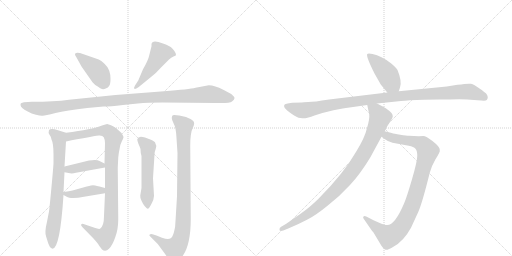
t = 0.00 s
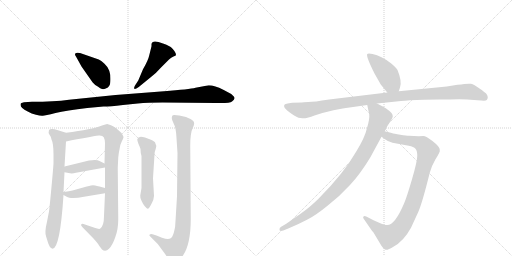
t = 2.17 s
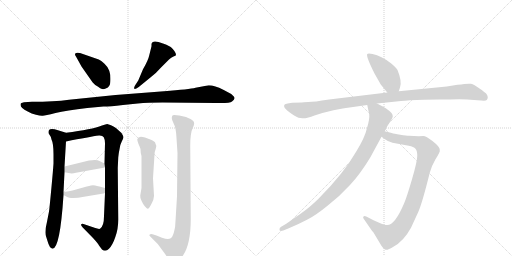
t = 4.34 s
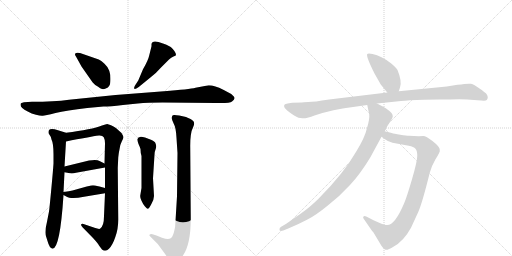
t = 6.51 s
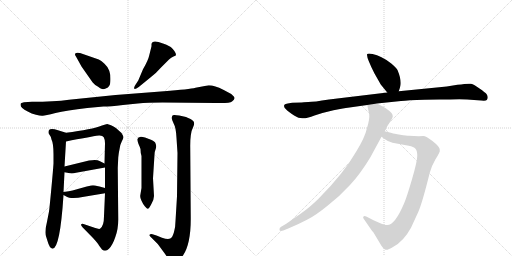
t = 8.68 s
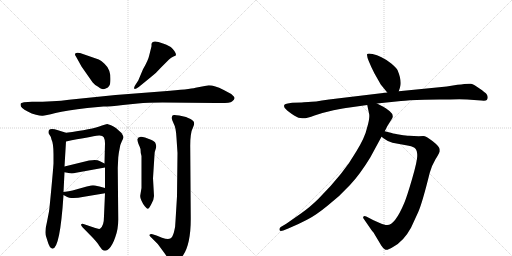
t = 10.85 s

The animated SVG that drew these frames (rendered in a browser with its animation timeline set to each time). Animation: 13 CSS @keyframes rules; one cycle of 10.85 s.

<svg version="1.1" viewBox="0 0 2048 1024" xmlns="http://www.w3.org/2000/svg">
  <g stroke="lightgray" stroke-dasharray="1,1" stroke-width="1" transform="scale(4, 4)">
    <line x1="0" y1="0" x2="256" y2="256"></line>
    <line x1="256" y1="0" x2="0" y2="256"></line>
    <line x1="128" y1="0" x2="128" y2="256"></line>
    <line x1="0" y1="128" x2="256" y2="128"></line>
    <line x1="256" y1="0" x2="512" y2="256"></line>
    <line x1="512" y1="0" x2="256" y2="256"></line>
    <line x1="384" y1="0" x2="384" y2="256"></line>
    <line x1="256" y1="128" x2="512" y2="128"></line>
  </g>
<g transform="scale(1, -1) translate(0, -850)">
   <style type="text/css">
    @keyframes keyframes0 {
      from {
       stroke: black;
       stroke-dashoffset: 416;
       stroke-width: 128;
       }
       58% {
       animation-timing-function: step-end;
       stroke: black;
       stroke-dashoffset: 0;
       stroke-width: 128;
       }
       to {
       stroke: black;
       stroke-width: 1024;
       }
       }
       #make-me-a-hanzi-animation-0 {
         animation: keyframes0 0.588542s both;
         animation-delay: 0.000000s;
         animation-timing-function: linear;
       }
    @keyframes keyframes1 {
      from {
       stroke: black;
       stroke-dashoffset: 480;
       stroke-width: 128;
       }
       61% {
       animation-timing-function: step-end;
       stroke: black;
       stroke-dashoffset: 0;
       stroke-width: 128;
       }
       to {
       stroke: black;
       stroke-width: 1024;
       }
       }
       #make-me-a-hanzi-animation-1 {
         animation: keyframes1 0.640625s both;
         animation-delay: 0.588542s;
         animation-timing-function: linear;
       }
    @keyframes keyframes2 {
      from {
       stroke: black;
       stroke-dashoffset: 1097;
       stroke-width: 128;
       }
       78% {
       animation-timing-function: step-end;
       stroke: black;
       stroke-dashoffset: 0;
       stroke-width: 128;
       }
       to {
       stroke: black;
       stroke-width: 1024;
       }
       }
       #make-me-a-hanzi-animation-2 {
         animation: keyframes2 1.142741s both;
         animation-delay: 1.229167s;
         animation-timing-function: linear;
       }
    @keyframes keyframes3 {
      from {
       stroke: black;
       stroke-dashoffset: 731;
       stroke-width: 128;
       }
       70% {
       animation-timing-function: step-end;
       stroke: black;
       stroke-dashoffset: 0;
       stroke-width: 128;
       }
       to {
       stroke: black;
       stroke-width: 1024;
       }
       }
       #make-me-a-hanzi-animation-3 {
         animation: keyframes3 0.844889s both;
         animation-delay: 2.371908s;
         animation-timing-function: linear;
       }
    @keyframes keyframes4 {
      from {
       stroke: black;
       stroke-dashoffset: 962;
       stroke-width: 128;
       }
       76% {
       animation-timing-function: step-end;
       stroke: black;
       stroke-dashoffset: 0;
       stroke-width: 128;
       }
       to {
       stroke: black;
       stroke-width: 1024;
       }
       }
       #make-me-a-hanzi-animation-4 {
         animation: keyframes4 1.032878s both;
         animation-delay: 3.216797s;
         animation-timing-function: linear;
       }
    @keyframes keyframes5 {
      from {
       stroke: black;
       stroke-dashoffset: 408;
       stroke-width: 128;
       }
       57% {
       animation-timing-function: step-end;
       stroke: black;
       stroke-dashoffset: 0;
       stroke-width: 128;
       }
       to {
       stroke: black;
       stroke-width: 1024;
       }
       }
       #make-me-a-hanzi-animation-5 {
         animation: keyframes5 0.582031s both;
         animation-delay: 4.249674s;
         animation-timing-function: linear;
       }
    @keyframes keyframes6 {
      from {
       stroke: black;
       stroke-dashoffset: 409;
       stroke-width: 128;
       }
       57% {
       animation-timing-function: step-end;
       stroke: black;
       stroke-dashoffset: 0;
       stroke-width: 128;
       }
       to {
       stroke: black;
       stroke-width: 1024;
       }
       }
       #make-me-a-hanzi-animation-6 {
         animation: keyframes6 0.582845s both;
         animation-delay: 4.831706s;
         animation-timing-function: linear;
       }
    @keyframes keyframes7 {
      from {
       stroke: black;
       stroke-dashoffset: 535;
       stroke-width: 128;
       }
       64% {
       animation-timing-function: step-end;
       stroke: black;
       stroke-dashoffset: 0;
       stroke-width: 128;
       }
       to {
       stroke: black;
       stroke-width: 1024;
       }
       }
       #make-me-a-hanzi-animation-7 {
         animation: keyframes7 0.685384s both;
         animation-delay: 5.414551s;
         animation-timing-function: linear;
       }
    @keyframes keyframes8 {
      from {
       stroke: black;
       stroke-dashoffset: 914;
       stroke-width: 128;
       }
       75% {
       animation-timing-function: step-end;
       stroke: black;
       stroke-dashoffset: 0;
       stroke-width: 128;
       }
       to {
       stroke: black;
       stroke-width: 1024;
       }
       }
       #make-me-a-hanzi-animation-8 {
         animation: keyframes8 0.993815s both;
         animation-delay: 6.099935s;
         animation-timing-function: linear;
       }
    @keyframes keyframes9 {
      from {
       stroke: black;
       stroke-dashoffset: 433;
       stroke-width: 128;
       }
       58% {
       animation-timing-function: step-end;
       stroke: black;
       stroke-dashoffset: 0;
       stroke-width: 128;
       }
       to {
       stroke: black;
       stroke-width: 1024;
       }
       }
       #make-me-a-hanzi-animation-9 {
         animation: keyframes9 0.602376s both;
         animation-delay: 7.093750s;
         animation-timing-function: linear;
       }
    @keyframes keyframes10 {
      from {
       stroke: black;
       stroke-dashoffset: 1063;
       stroke-width: 128;
       }
       78% {
       animation-timing-function: step-end;
       stroke: black;
       stroke-dashoffset: 0;
       stroke-width: 128;
       }
       to {
       stroke: black;
       stroke-width: 1024;
       }
       }
       #make-me-a-hanzi-animation-10 {
         animation: keyframes10 1.115072s both;
         animation-delay: 7.696126s;
         animation-timing-function: linear;
       }
    @keyframes keyframes11 {
      from {
       stroke: black;
       stroke-dashoffset: 956;
       stroke-width: 128;
       }
       76% {
       animation-timing-function: step-end;
       stroke: black;
       stroke-dashoffset: 0;
       stroke-width: 128;
       }
       to {
       stroke: black;
       stroke-width: 1024;
       }
       }
       #make-me-a-hanzi-animation-11 {
         animation: keyframes11 1.027995s both;
         animation-delay: 8.811198s;
         animation-timing-function: linear;
       }
    @keyframes keyframes12 {
      from {
       stroke: black;
       stroke-dashoffset: 932;
       stroke-width: 128;
       }
       75% {
       animation-timing-function: step-end;
       stroke: black;
       stroke-dashoffset: 0;
       stroke-width: 128;
       }
       to {
       stroke: black;
       stroke-width: 1024;
       }
       }
       #make-me-a-hanzi-animation-12 {
         animation: keyframes12 1.008464s both;
         animation-delay: 9.839193s;
         animation-timing-function: linear;
       }
</style>
<path d="M 395 612 L 320 638 Q 299 642 300 633 Q 299 630 305 622 L 326 584 L 370 521 Q 379 510 391 504 Q 402 495 408 494 Q 414 492 423 496 Q 433 499 437 507 Q 442 514 442 534 Q 442 553 437 567 Q 433 581 418 595 Q 404 608 395 612 Z" fill="lightgray"></path> 
<path d="M 553 528 L 540 508 Q 534 497 538 495 Q 539 491 555 502 L 604 542 Q 625 558 646 582 L 675 611 Q 685 620 694 624 Q 704 627 704 630 Q 704 643 683 662 Q 664 673 652 676 Q 608 694 606 673 L 606 665 L 597 629 Q 593 609 572 573 L 553 528 Z" fill="lightgray"></path> 
<path d="M 835 509 L 782 499 Q 758 493 656 485 L 462 470 L 276 451 Q 216 443 128 443 L 96 441 L 86 438 Q 82 437 82 431 Q 82 424 89 418 Q 96 412 111 404 Q 126 395 144 391 Q 162 386 171 387 Q 180 387 222 398 Q 265 408 349 418 L 414 424 Q 430 423 492 430 L 551 436 Q 592 440 650 440 L 862 438 Q 919 436 928 444 Q 938 452 938 457 Q 939 462 925 474 L 893 491 Q 859 509 835 509 Z" fill="lightgray"></path> 
<path d="M 185 -98 L 190 -114 Q 198 -143 210 -145 Q 240 -145 254 70 L 254 82 L 258 161 L 258 184 L 264 284 C 266 314 266 318 264 319 L 232 329 Q 204 338 196 330 Q 192 318 198 311 Q 204 304 206 292 Q 214 276 214 233 L 214 196 Q 212 166 205 92 Q 198 17 196 4 L 188 -37 Q 177 -81 185 -98 Z" fill="lightgray"></path> 
<path d="M 420 77 L 416 -14 Q 416 -55 400 -65 Q 394 -67 378 -61 L 334 -46 Q 328 -44 325 -47 Q 322 -51 330 -59 L 372 -102 Q 394 -126 396 -132 L 408 -148 Q 422 -159 436 -145 Q 450 -131 461 -99 Q 473 -67 473 -28 L 471 179 L 473 220 Q 475 240 479 258 Q 480 270 487 284 Q 494 297 494 301 Q 494 305 486 318 L 466 336 Q 464 338 454 344 L 444 349 L 429 354 Q 424 354 408 348 Q 368 332 264 319 C 234 315 235 278 264 284 Q 358 303 396 308 Q 410 309 415 301 Q 420 292 420 277 L 418 196 L 420 180 L 420 98 L 420 77 Z" fill="lightgray"></path> 
<path d="M 258 161 L 280 157 Q 290 155 304 159 L 420 180 C 442 184 442 184 418 196 L 398 206 Q 388 213 356 208 L 258 184 C 229 177 228 166 258 161 Z" fill="lightgray"></path> 
<path d="M 254 70 L 267 63 Q 274 58 294 58 Q 314 58 330 62 L 420 77 C 450 82 449 90 420 98 L 398 104 Q 376 109 372 109 Q 368 109 347 104 L 290 88 Q 278 85 254 82 C 236 80 236 80 254 70 Z" fill="lightgray"></path> 
<path d="M 616 66 L 612 137 L 618 231 Q 618 243 623 255 Q 628 267 620 281 Q 612 288 604 291 L 580 300 Q 553 309 549 293 Q 549 286 554 274 Q 560 261 562 254 Q 562 238 566 226 L 566 98 L 561 68 Q 560 58 566 47 Q 572 33 580 24 Q 588 15 591 15 Q 595 14 605 33 Q 616 52 616 66 Z" fill="lightgray"></path> 
<path d="M 710 238 L 708 65 L 702 -34 Q 702 -56 696 -78 Q 690 -100 681 -104 Q 672 -109 648 -101 L 626 -92 L 610 -87 Q 603 -84 599 -88 Q 595 -92 601 -96 L 631 -126 L 656 -160 Q 680 -196 690 -196 Q 696 -196 701 -194 Q 706 -193 714 -190 Q 722 -187 732 -172 Q 763 -127 763 -25 L 761 258 Q 760 318 772 340 Q 778 353 776 360 Q 776 366 762 374 Q 748 381 744 382 L 717 388 Q 696 392 691 389 Q 687 385 687 378 Q 687 370 695 355 Q 704 340 706 298 L 710 238 Z" fill="lightgray"></path> 
<path d="M 1595 485 L 1600 500 Q 1609 524 1590 570 Q 1585 580 1565 596 Q 1545 612 1526 621 Q 1508 630 1490 634 Q 1473 638 1469 634 Q 1463 626 1498 556 L 1523 512 L 1549 480 C 1568 457 1586 457 1595 485 Z" fill="lightgray"></path> 
<path d="M 1207 440 L 1169 439 Q 1140 436 1137 430 Q 1135 424 1139 418 Q 1145 410 1166 395 Q 1188 379 1201 378 Q 1215 376 1221 377 Q 1228 377 1258 388 Q 1289 399 1334 409 Q 1380 418 1391 419 L 1469 430 L 1508 436 L 1604 446 Q 1630 449 1697 451 L 1757 452 Q 1803 452 1837 453 Q 1871 453 1896 450 L 1925 448 Q 1943 446 1947 450 Q 1951 454 1951 461 Q 1951 467 1946 474 Q 1941 480 1918 496 Q 1896 512 1884 515 Q 1872 517 1830 511 L 1787 504 L 1595 485 L 1549 480 L 1316 452 Q 1255 442 1233 442 Q 1211 442 1207 440 Z" fill="lightgray"></path> 
<path d="M 1526 303 L 1537 295 Q 1554 282 1570 279 L 1635 267 Q 1655 263 1662 255 Q 1669 247 1669 226 Q 1669 205 1648 133 Q 1627 61 1617 38 Q 1580 -50 1549 -50 Q 1541 -51 1519 -42 L 1494 -31 L 1465 -16 Q 1457 -12 1454 -16 Q 1451 -20 1454 -24 L 1485 -69 Q 1488 -74 1494 -80 L 1525 -132 Q 1532 -143 1540 -148 Q 1548 -153 1572 -138 Q 1614 -116 1644 -61 L 1673 2 Q 1689 38 1719 159 Q 1728 190 1742 213 Q 1756 235 1759 244 L 1759 252 Q 1759 263 1731 285 Q 1704 306 1693 306 Q 1683 306 1675 305 L 1636 307 Q 1627 307 1601 311 Q 1575 315 1567 318 L 1539 325 C 1510 332 1502 321 1526 303 Z" fill="lightgray"></path> 
<path d="M 1469 430 L 1477 392 Q 1479 374 1468 338 Q 1460 301 1425 244 Q 1375 156 1273 54 Q 1237 19 1205 -3 L 1145 -45 L 1123 -58 Q 1117 -62 1118 -69 Q 1119 -77 1133 -72 L 1153 -64 Q 1196 -46 1228 -29 Q 1261 -13 1310 27 Q 1360 66 1400 110 Q 1441 154 1481 220 L 1526 303 L 1539 325 L 1549 345 L 1569 377 Q 1576 391 1559 405 Q 1543 418 1533 423 L 1508 436 C 1481 450 1463 459 1469 430 Z" fill="lightgray"></path> 
      <clipPath id="make-me-a-hanzi-clip-0">
      <path d="M 395 612 L 320 638 Q 299 642 300 633 Q 299 630 305 622 L 326 584 L 370 521 Q 379 510 391 504 Q 402 495 408 494 Q 414 492 423 496 Q 433 499 437 507 Q 442 514 442 534 Q 442 553 437 567 Q 433 581 418 595 Q 404 608 395 612 Z" fill="lightgray"></path>
      </clipPath>
      <path clip-path="url(#make-me-a-hanzi-clip-0)" d="M 309 631 L 386 570 L 418 517 " fill="none" id="make-me-a-hanzi-animation-0" stroke-dasharray="288 576" stroke-linecap="round"></path>

      <clipPath id="make-me-a-hanzi-clip-1">
      <path d="M 553 528 L 540 508 Q 534 497 538 495 Q 539 491 555 502 L 604 542 Q 625 558 646 582 L 675 611 Q 685 620 694 624 Q 704 627 704 630 Q 704 643 683 662 Q 664 673 652 676 Q 608 694 606 673 L 606 665 L 597 629 Q 593 609 572 573 L 553 528 Z" fill="lightgray"></path>
      </clipPath>
      <path clip-path="url(#make-me-a-hanzi-clip-1)" d="M 696 633 L 672 640 L 641 635 L 603 574 L 541 501 " fill="none" id="make-me-a-hanzi-animation-1" stroke-dasharray="352 704" stroke-linecap="round"></path>

      <clipPath id="make-me-a-hanzi-clip-2">
      <path d="M 835 509 L 782 499 Q 758 493 656 485 L 462 470 L 276 451 Q 216 443 128 443 L 96 441 L 86 438 Q 82 437 82 431 Q 82 424 89 418 Q 96 412 111 404 Q 126 395 144 391 Q 162 386 171 387 Q 180 387 222 398 Q 265 408 349 418 L 414 424 Q 430 423 492 430 L 551 436 Q 592 440 650 440 L 862 438 Q 919 436 928 444 Q 938 452 938 457 Q 939 462 925 474 L 893 491 Q 859 509 835 509 Z" fill="lightgray"></path>
      </clipPath>
      <path clip-path="url(#make-me-a-hanzi-clip-2)" d="M 94 429 L 167 415 L 410 445 L 835 474 L 929 457 " fill="none" id="make-me-a-hanzi-animation-2" stroke-dasharray="969 1938" stroke-linecap="round"></path>

      <clipPath id="make-me-a-hanzi-clip-3">
      <path d="M 185 -98 L 190 -114 Q 198 -143 210 -145 Q 240 -145 254 70 L 254 82 L 258 161 L 258 184 L 264 284 C 266 314 266 318 264 319 L 232 329 Q 204 338 196 330 Q 192 318 198 311 Q 204 304 206 292 Q 214 276 214 233 L 214 196 Q 212 166 205 92 Q 198 17 196 4 L 188 -37 Q 177 -81 185 -98 Z" fill="lightgray"></path>
      </clipPath>
      <path clip-path="url(#make-me-a-hanzi-clip-3)" d="M 204 323 L 235 297 L 238 250 L 227 29 L 210 -69 L 210 -136 " fill="none" id="make-me-a-hanzi-animation-3" stroke-dasharray="603 1206" stroke-linecap="round"></path>

      <clipPath id="make-me-a-hanzi-clip-4">
      <path d="M 420 77 L 416 -14 Q 416 -55 400 -65 Q 394 -67 378 -61 L 334 -46 Q 328 -44 325 -47 Q 322 -51 330 -59 L 372 -102 Q 394 -126 396 -132 L 408 -148 Q 422 -159 436 -145 Q 450 -131 461 -99 Q 473 -67 473 -28 L 471 179 L 473 220 Q 475 240 479 258 Q 480 270 487 284 Q 494 297 494 301 Q 494 305 486 318 L 466 336 Q 464 338 454 344 L 444 349 L 429 354 Q 424 354 408 348 Q 368 332 264 319 C 234 315 235 278 264 284 Q 358 303 396 308 Q 410 309 415 301 Q 420 292 420 277 L 418 196 L 420 180 L 420 98 L 420 77 Z" fill="lightgray"></path>
      </clipPath>
      <path clip-path="url(#make-me-a-hanzi-clip-4)" d="M 273 290 L 281 305 L 411 327 L 436 321 L 454 298 L 445 201 L 445 -20 L 436 -72 L 417 -98 L 330 -52 " fill="none" id="make-me-a-hanzi-animation-4" stroke-dasharray="834 1668" stroke-linecap="round"></path>

      <clipPath id="make-me-a-hanzi-clip-5">
      <path d="M 258 161 L 280 157 Q 290 155 304 159 L 420 180 C 442 184 442 184 418 196 L 398 206 Q 388 213 356 208 L 258 184 C 229 177 228 166 258 161 Z" fill="lightgray"></path>
      </clipPath>
      <path clip-path="url(#make-me-a-hanzi-clip-5)" d="M 265 167 L 272 173 L 366 190 L 388 192 L 412 183 " fill="none" id="make-me-a-hanzi-animation-5" stroke-dasharray="280 560" stroke-linecap="round"></path>

      <clipPath id="make-me-a-hanzi-clip-6">
      <path d="M 254 70 L 267 63 Q 274 58 294 58 Q 314 58 330 62 L 420 77 C 450 82 449 90 420 98 L 398 104 Q 376 109 372 109 Q 368 109 347 104 L 290 88 Q 278 85 254 82 C 236 80 236 80 254 70 Z" fill="lightgray"></path>
      </clipPath>
      <path clip-path="url(#make-me-a-hanzi-clip-6)" d="M 262 76 L 287 72 L 413 93 " fill="none" id="make-me-a-hanzi-animation-6" stroke-dasharray="281 562" stroke-linecap="round"></path>

      <clipPath id="make-me-a-hanzi-clip-7">
      <path d="M 616 66 L 612 137 L 618 231 Q 618 243 623 255 Q 628 267 620 281 Q 612 288 604 291 L 580 300 Q 553 309 549 293 Q 549 286 554 274 Q 560 261 562 254 Q 562 238 566 226 L 566 98 L 561 68 Q 560 58 566 47 Q 572 33 580 24 Q 588 15 591 15 Q 595 14 605 33 Q 616 52 616 66 Z" fill="lightgray"></path>
      </clipPath>
      <path clip-path="url(#make-me-a-hanzi-clip-7)" d="M 561 291 L 592 258 L 589 24 " fill="none" id="make-me-a-hanzi-animation-7" stroke-dasharray="407 814" stroke-linecap="round"></path>

      <clipPath id="make-me-a-hanzi-clip-8">
      <path d="M 710 238 L 708 65 L 702 -34 Q 702 -56 696 -78 Q 690 -100 681 -104 Q 672 -109 648 -101 L 626 -92 L 610 -87 Q 603 -84 599 -88 Q 595 -92 601 -96 L 631 -126 L 656 -160 Q 680 -196 690 -196 Q 696 -196 701 -194 Q 706 -193 714 -190 Q 722 -187 732 -172 Q 763 -127 763 -25 L 761 258 Q 760 318 772 340 Q 778 353 776 360 Q 776 366 762 374 Q 748 381 744 382 L 717 388 Q 696 392 691 389 Q 687 385 687 378 Q 687 370 695 355 Q 704 340 706 298 L 710 238 Z" fill="lightgray"></path>
      </clipPath>
      <path clip-path="url(#make-me-a-hanzi-clip-8)" d="M 697 381 L 736 347 L 731 -70 L 715 -123 L 695 -144 L 605 -91 " fill="none" id="make-me-a-hanzi-animation-8" stroke-dasharray="786 1572" stroke-linecap="round"></path>

      <clipPath id="make-me-a-hanzi-clip-9">
      <path d="M 1595 485 L 1600 500 Q 1609 524 1590 570 Q 1585 580 1565 596 Q 1545 612 1526 621 Q 1508 630 1490 634 Q 1473 638 1469 634 Q 1463 626 1498 556 L 1523 512 L 1549 480 C 1568 457 1586 457 1595 485 Z" fill="lightgray"></path>
      </clipPath>
      <path clip-path="url(#make-me-a-hanzi-clip-9)" d="M 1474 631 L 1544 560 L 1565 520 L 1586 496 " fill="none" id="make-me-a-hanzi-animation-9" stroke-dasharray="305 610" stroke-linecap="round"></path>

      <clipPath id="make-me-a-hanzi-clip-10">
      <path d="M 1207 440 L 1169 439 Q 1140 436 1137 430 Q 1135 424 1139 418 Q 1145 410 1166 395 Q 1188 379 1201 378 Q 1215 376 1221 377 Q 1228 377 1258 388 Q 1289 399 1334 409 Q 1380 418 1391 419 L 1469 430 L 1508 436 L 1604 446 Q 1630 449 1697 451 L 1757 452 Q 1803 452 1837 453 Q 1871 453 1896 450 L 1925 448 Q 1943 446 1947 450 Q 1951 454 1951 461 Q 1951 467 1946 474 Q 1941 480 1918 496 Q 1896 512 1884 515 Q 1872 517 1830 511 L 1787 504 L 1595 485 L 1549 480 L 1316 452 Q 1255 442 1233 442 Q 1211 442 1207 440 Z" fill="lightgray"></path>
      </clipPath>
      <path clip-path="url(#make-me-a-hanzi-clip-10)" d="M 1145 425 L 1210 408 L 1497 455 L 1860 484 L 1884 482 L 1940 459 " fill="none" id="make-me-a-hanzi-animation-10" stroke-dasharray="935 1870" stroke-linecap="round"></path>

      <clipPath id="make-me-a-hanzi-clip-11">
      <path d="M 1526 303 L 1537 295 Q 1554 282 1570 279 L 1635 267 Q 1655 263 1662 255 Q 1669 247 1669 226 Q 1669 205 1648 133 Q 1627 61 1617 38 Q 1580 -50 1549 -50 Q 1541 -51 1519 -42 L 1494 -31 L 1465 -16 Q 1457 -12 1454 -16 Q 1451 -20 1454 -24 L 1485 -69 Q 1488 -74 1494 -80 L 1525 -132 Q 1532 -143 1540 -148 Q 1548 -153 1572 -138 Q 1614 -116 1644 -61 L 1673 2 Q 1689 38 1719 159 Q 1728 190 1742 213 Q 1756 235 1759 244 L 1759 252 Q 1759 263 1731 285 Q 1704 306 1693 306 Q 1683 306 1675 305 L 1636 307 Q 1627 307 1601 311 Q 1575 315 1567 318 L 1539 325 C 1510 332 1502 321 1526 303 Z" fill="lightgray"></path>
      </clipPath>
      <path clip-path="url(#make-me-a-hanzi-clip-11)" d="M 1536 305 L 1547 307 L 1580 295 L 1682 277 L 1711 246 L 1651 34 L 1616 -40 L 1592 -73 L 1556 -95 L 1548 -92 L 1460 -20 " fill="none" id="make-me-a-hanzi-animation-11" stroke-dasharray="828 1656" stroke-linecap="round"></path>

      <clipPath id="make-me-a-hanzi-clip-12">
      <path d="M 1469 430 L 1477 392 Q 1479 374 1468 338 Q 1460 301 1425 244 Q 1375 156 1273 54 Q 1237 19 1205 -3 L 1145 -45 L 1123 -58 Q 1117 -62 1118 -69 Q 1119 -77 1133 -72 L 1153 -64 Q 1196 -46 1228 -29 Q 1261 -13 1310 27 Q 1360 66 1400 110 Q 1441 154 1481 220 L 1526 303 L 1539 325 L 1549 345 L 1569 377 Q 1576 391 1559 405 Q 1543 418 1533 423 L 1508 436 C 1481 450 1463 459 1469 430 Z" fill="lightgray"></path>
      </clipPath>
      <path clip-path="url(#make-me-a-hanzi-clip-12)" d="M 1476 425 L 1504 404 L 1520 380 L 1481 283 L 1417 176 L 1375 123 L 1277 27 L 1204 -24 L 1126 -66 " fill="none" id="make-me-a-hanzi-animation-12" stroke-dasharray="804 1608" stroke-linecap="round"></path>

</g>
</svg>
